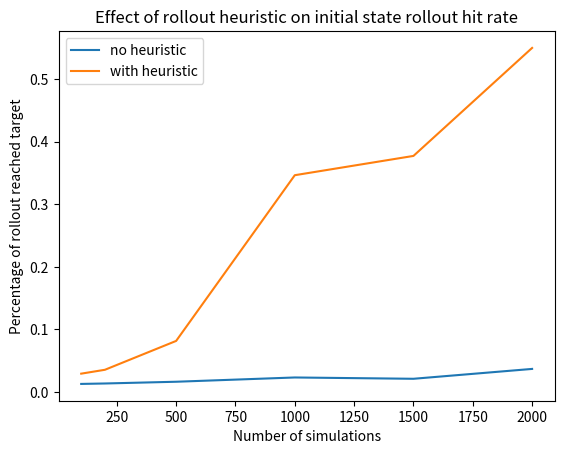

Recreate this plot in Python.
import os
import matplotlib.pyplot as plt


num_sim = [100, 200, 500, 1000, 1500, 2000]
distances = [1, 2, 4, 8, 12, 16]

# rollout hit target rate
rollout_reach_target_prob_no_heuristic_distance = [0.954047619047619, 0.9104166666666667, 0.8246078431372549, 0.6477848101265823, 0.46820754716981133, 0.41257692307692306]
rollout_reach_target_prob_no_heuristic_simulation_distance16 = [0.3172, 0.4126, 0.5807, 0.6829]
rollout_reach_target_prob_with_heuristic_distance = [0.9712727272727273, 0.9503888888888888, 0.9300851063829787, 0.8400821917808219, 0.7460222222222223, 0.6762222222222222]

# rollout hit target rate at initial state only
rollout_in_init_state_reach_target_prob_no_heuristic_simulation_distance16 = [0.013, 0.0137, 0.01648, 0.0233, 0.021213333333333334, 0.03697]
rollout_in_init_state_reach_target_prob_with_heuristic_simulation_distance16 = [0.0294, 0.0356, 0.08168, 0.34642, 0.37722666666666665, 0.54976]
# first step optimality
mean_first_step_distance_to_optimal_no_heuristic = [0.1751776429621799, 0.15343741661206808, 0.10593741661206812, 0.1198498445057071, 0.07234984450570713, 0.01808746112642678]
mean_first_step_distance_to_optimal_with_heuristic_test50 = [0.1520751831034078, 0.08320232118156319, 0.08681981340684855, 0.08991983560283538, 0.05064489115399499, 0.05787987560456569]
mean_first_step_distance_to_optimal_no_heuristic_test50 = [0.20149913343136788, 0.20104943879628082, 0.140337871969986, 0.11110731892524901, 0.09631981340684856, 0.08108261325336098]

# mean episode length
mean_episode_length_no_heuristic_dis16_test10 = [13.5, 12.2, 10.2, 9.8, 10.1, 9.7]
mean_episode_length_with_heuristic_dis16_test10 = [12.8, 10.4, 10.3, 10.1, 9.8, 10.3]
mean_episode_length_no_heuristic_dis16_test50 = [15.02, 11.76, 10.3, 10.24, 9.78, 9.58]
mean_episode_length_with_heuristic_dis16_test50 = [13.74, 10.98, 10.12, 10.56, 10.24, 10.38]

plt.figure()
# plt.plot(distance, prob_heuristic)

plt.plot(num_sim, rollout_in_init_state_reach_target_prob_no_heuristic_simulation_distance16, label="no heuristic")
plt.plot(num_sim, rollout_in_init_state_reach_target_prob_with_heuristic_simulation_distance16, label="with heuristic")
plt.legend()
plt.title("Effect of rollout heuristic on initial state rollout hit rate")
# plt.xlabel("Distances")
plt.xlabel("Number of simulations")
plt.ylabel("Percentage of rollout reached target")
# plt.ylabel("Mean distance (Max possible: 0.43; Min possible: 0.00)")
# plt.ylabel("Mean episode duration. (Min: 7)")

if not os.path.exists("plots/"):
    os.mkdir("plots")
plt.savefig("plots/rollout_hit_rate_in_first_state_comparison.png")
